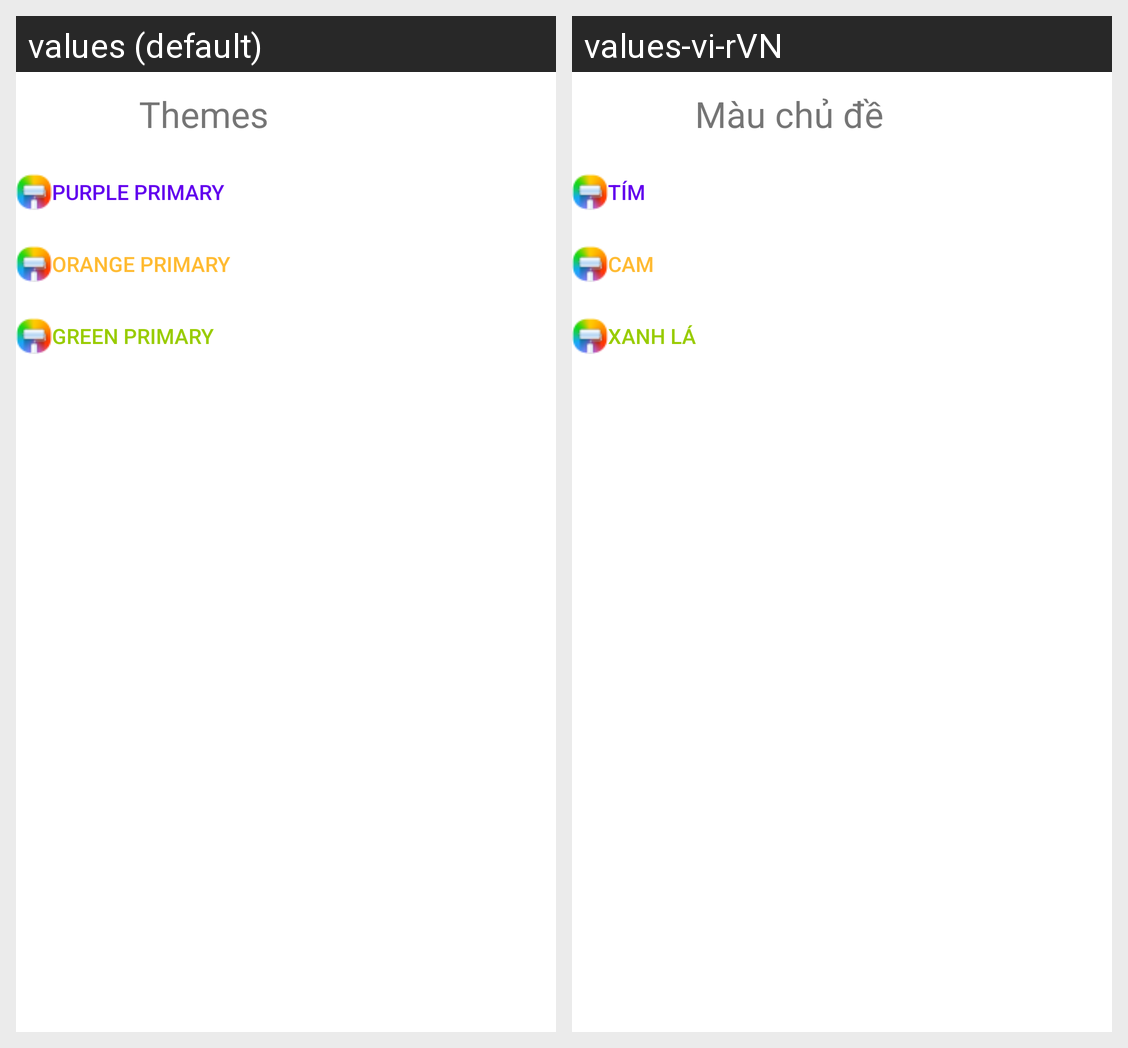

This grid shows one Android layout under two languages. Give, for every string resource on the screen, its name, the default text and each shown locale's text.
Android screen res/layout/fragment_setting_theme.xml rendered under 2 locales, left to right: values (default), values-vi-rVN. Device: Nexus 5 (rendered at 1080×1920; each locale shown at half size, 540×960, under a caption strip naming it); theme AppTheme.
Strings drawn on this screen, with the default value and each locale's value (text and hints the layout hard-codes, and strings that could not be matched under every locale, appear in the picture but are not listed):

themes
  values: Themes
  values-vi-rVN: Màu chủ đề

purple_primary
  values: Purple primary
  values-vi-rVN: Tím

orange_primary
  values: Orange primary
  values-vi-rVN: Cam

green_primary
  values: Green primary
  values-vi-rVN: Xanh lá
